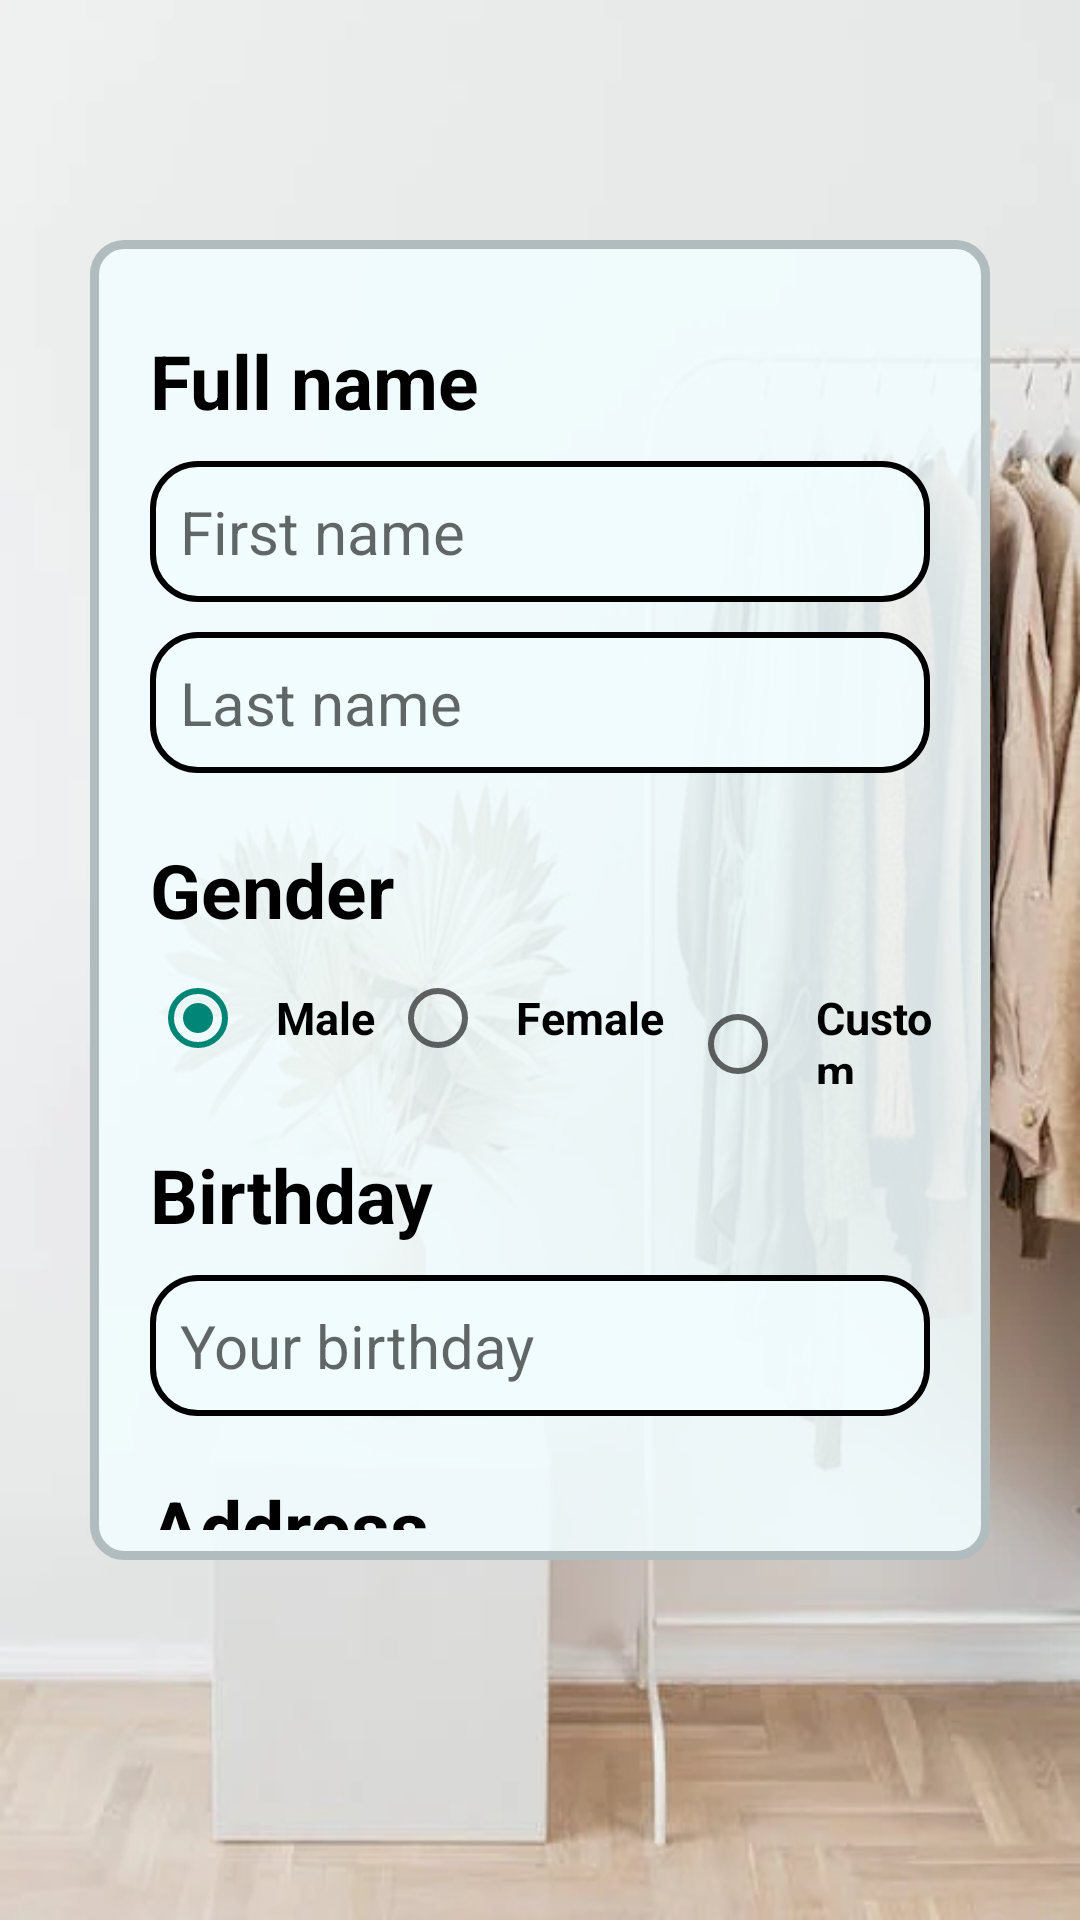

Reconstruct the res/layout file that produces this screen, plus the resources it refers to.
<!-- AndroidManifest.xml: application theme Theme.ClothingRetailer -->
<!-- res/layout/activity_sign_up_general_info.xml -->
<?xml version="1.0" encoding="utf-8"?>
<RelativeLayout xmlns:android="http://schemas.android.com/apk/res/android"
    xmlns:app="http://schemas.android.com/apk/res-auto"
    xmlns:tools="http://schemas.android.com/tools"
    android:layout_width="match_parent"
    android:layout_height="match_parent"
    android:background="@drawable/background_sign_in"
    android:id= "@+id/SignUpGeneralInfLayout"
    tools:context=".SignUpGeneralInfoActivity"
    >

    <ImageView
        android:layout_width="@dimen/size_of_back_img_view"
        android:layout_height="@dimen/size_of_back_img_view"
        android:layout_marginStart="20dp"
        android:layout_marginTop="20dp"
        android:layout_marginEnd="20dp"
        android:layout_marginBottom="20dp"
        android:onClick="toSignIn"
        android:src="@drawable/ic_baseline_arrow_back_24"></ImageView>

    <RelativeLayout
        android:id="@+id/InfomationSignupEdit"
        android:layout_width="match_parent"
        android:layout_height="match_parent"
        android:layout_marginLeft="30dp"
        android:layout_marginTop="80dp"
        android:layout_marginRight="30dp"
        android:layout_marginBottom="120dp"
        android:background="@drawable/rounded_bg">

        <TextView
            android:id="@+id/fullNameSignupTV"
            android:layout_width="match_parent"
            android:layout_height="wrap_content"
            android:layout_marginTop="30dp"

            android:layout_marginBottom="10dp"
            android:paddingLeft="20dp"
            android:text="Full name"
            android:textColor="@color/black"
            android:textSize="25dp"
            android:textStyle="bold"></TextView>

        <LinearLayout

            android:id="@+id/fullNameSignInLayout"
            android:layout_width="match_parent"
            android:layout_height="wrap_content"
            android:layout_below="@id/fullNameSignupTV"
            android:orientation="vertical">

            <EditText
                android:id="@+id/firstnameSignupET"
                android:layout_width="match_parent"
                android:layout_height="wrap_content"
                android:layout_marginLeft="20dp"
                android:layout_marginRight="20dp"
                android:layout_marginBottom="10dp"
                android:layout_weight="1"
                android:background="@drawable/rounded_edittext_states"
                android:hint="First name"
                android:inputType="text"
                android:maxLines="1"
                android:padding="10dp"
                android:textSize="20dp"></EditText>

            <EditText
                android:id="@+id/lastnameSignupET"
                android:layout_width="match_parent"
                android:layout_height="wrap_content"
                android:layout_marginLeft="20dp"
                android:layout_marginRight="20dp"
                android:layout_weight="1"
                android:background="@drawable/rounded_edittext_states"
                android:hint="Last name"
                android:inputType="text"
                android:maxLines="1"
                android:padding="10dp"
                android:textSize="20dp"></EditText>

        </LinearLayout>


        <TextView
            android:id="@+id/genderSignupTV"
            android:layout_width="match_parent"
            android:layout_height="wrap_content"
            android:layout_below="@id/fullNameSignInLayout"
            android:layout_marginTop="22dp"
            android:layout_marginBottom="10dp"
            android:paddingLeft="20dp"
            android:text="Gender"
            android:textColor="@color/black"
            android:textSize="25dp"
            android:textStyle="bold"></TextView>

        <RadioGroup
            android:id="@+id/genderSignupRG"
            android:layout_width="match_parent"
            android:layout_height="wrap_content"
            android:layout_below="@id/genderSignupTV"
            android:orientation="horizontal">

            <RadioButton
                android:id="@+id/maleGenderSignupRB"
                android:layout_width="match_parent"
                android:layout_height="wrap_content"
                android:layout_marginLeft="20dp"
                android:layout_marginRight="5dp"
                android:layout_weight="1"
                android:checked="true"

                android:paddingLeft="10dp"
                android:text="Male"
                android:textColor="@color/black"
                android:textSize="15dp"
                android:textStyle="bold" />

            <RadioButton
                android:id="@+id/femaleGenderSignupRB"
                android:layout_width="match_parent"
                android:layout_height="wrap_content"
                android:layout_marginRight="5dp"
                android:layout_weight="1"
                android:checked="false"

                android:paddingLeft="10dp"
                android:text="Female"
                android:textColor="@color/black"
                android:textSize="15dp"
                android:textStyle="bold" />

            <RadioButton
                android:id="@+id/customGenderSignupRB"
                android:layout_width="match_parent"

                android:layout_height="wrap_content"
                android:layout_marginRight="15dp"
                android:layout_weight="1"
                android:checked="false"

                android:paddingLeft="10dp"
                android:text="Custom"
                android:textColor="@color/black"
                android:textSize="15dp"
                android:textStyle="bold" />

        </RadioGroup>

        <TextView
            android:id="@+id/BirthdaySignupTV"
            android:layout_width="match_parent"
            android:layout_height="wrap_content"
            android:layout_below="@id/genderSignupRG"
            android:layout_marginTop="20dp"
            android:layout_marginBottom="10dp"
            android:paddingLeft="20dp"
            android:text="Birthday"
            android:textColor="@color/black"
            android:textSize="25dp"
            android:textStyle="bold"></TextView>

        <EditText
            android:id="@+id/birthdaySignupET"
            android:layout_width="match_parent"
            android:layout_height="wrap_content"
            android:layout_below="@id/BirthdaySignupTV"
            android:layout_marginLeft="20dp"
            android:layout_marginRight="20dp"
            android:background="@drawable/rounded_edittext_states"
            android:clickable="false"
            android:cursorVisible="false"
            android:focusable="false"
            android:focusableInTouchMode="false"
            android:hint="Your birthday"
            android:onClick="popUpDatePicker"
            android:padding="10dp"
            android:textSize="20dp"></EditText>

        <TextView
            android:id="@+id/addressSignupTV"
            android:layout_width="match_parent"
            android:layout_height="wrap_content"
            android:layout_below="@id/birthdaySignupET"
            android:layout_marginTop="20dp"
            android:layout_marginBottom="10dp"
            android:paddingLeft="20dp"
            android:text="Address"
            android:textColor="@color/black"
            android:textSize="25dp"
            android:textStyle="bold"></TextView>

        <EditText
            android:id="@+id/addressSignupET"
            android:layout_width="match_parent"
            android:layout_height="wrap_content"
            android:layout_below="@id/addressSignupTV"
            android:layout_marginLeft="20dp"
            android:layout_marginRight="20dp"
            android:background="@drawable/rounded_edittext_states"
            android:hint="Your Adrress"
            android:inputType="text"
            android:maxLines="1"
            android:padding="10dp"
            android:textSize="20dp"></EditText>

        <androidx.appcompat.widget.AppCompatButton
            android:id="@+id/nextSignup"
            android:layout_width="wrap_content"
            android:layout_height="wrap_content"
            android:layout_below="@id/addressSignupET"
            android:layout_alignParentRight="true"
            android:layout_marginTop="30dp"
            android:layout_marginRight="20dp"
            android:background="@drawable/rounded_button_states"
            android:onClick="toSignUpMain"
            android:paddingLeft="50dp"
            android:paddingRight="50dp"
            android:text="Next"></androidx.appcompat.widget.AppCompatButton>
    </RelativeLayout>

</RelativeLayout>
<!-- resources referenced by this layout -->
<resources>
  <color name="black">#FF000000</color>
  <dimen name="size_of_back_img_view"> 50dp </dimen>
  <!-- drawable background_sign_in: png bitmap (drawable-v24, 233245 bytes) -->
  <!-- drawable rounded_bg (drawable) -->
  <?xml version="1.0" encoding="utf-8"?>
  <shape xmlns:android="http://schemas.android.com/apk/res/android">
      <solid android:color="#e3f2fdff"/>
      <stroke android:width="3dp" android:color="#B1BCBE" />
      <corners android:radius="10dp"/>
      <padding android:left="0dp" android:top="0dp" android:right="0dp" android:bottom="0dp" />
  </shape>
  <!-- drawable rounded_button_states (drawable) -->
  <?xml version="1.0" encoding="utf-8"?>
  <selector xmlns:android="http://schemas.android.com/apk/res/android" >
      <item android:state_pressed="true" >
          <shape android:shape="rectangle"  >
              <corners android:radius="15dip" />
              <stroke android:width="1dip" android:color="#5e7974" />
              <gradient android:angle="-90" android:startColor="#ABF3E7" android:endColor="#97ECDE"  />
          </shape>
      </item>
      <item android:state_focused="true">
          <shape android:shape="rectangle"  >
              <corners android:radius="15dip" />
              <stroke android:width="1dip" android:color="#5e7974" />
              <solid android:color="#6406E7"/>
          </shape>
      </item>
      <item >
          <shape android:shape="rectangle"  >
              <corners android:radius="15dip" />
              <stroke android:width="1dip" android:color="#5e7974" />
              <gradient android:angle="-90" android:startColor="#8C6CC6" android:endColor="#5B72F1" />
          </shape>
      </item>
  </selector>
  <!-- drawable rounded_edittext_states (drawable) -->
  <?xml version="1.0" encoding="utf-8"?>
  <shape xmlns:android="http://schemas.android.com/apk/res/android"
      android:shape="rectangle" android:padding="10dp">
  
      <solid android:color="#e3f2fdff"/>
      <stroke android:width="2dp" android:color="@color/black"/>
      <corners
          android:bottomRightRadius="15dp"
          android:bottomLeftRadius="15dp"
          android:topLeftRadius="15dp"
          android:topRightRadius="15dp" />
  </shape>
  <style name="Theme.ClothingRetailer" parent="Theme.AppCompat.DayNight.NoActionBar">
          
          <item name="colorPrimary">@color/purple_500</item>
          <item name="colorPrimaryVariant">@color/purple_700</item>
          <item name="colorOnPrimary">@color/white</item>
          
          <item name="colorSecondary">@color/teal_200</item>
          <item name="colorSecondaryVariant">@color/teal_700</item>
          <item name="colorOnSecondary">@color/black</item>
          
          <item name="android:statusBarColor" tools:targetApi="l">?attr/colorPrimaryVariant</item>
          
      </style>
  <color name="purple_500">#FF6200EE</color>
  <color name="purple_700">#FF3700B3</color>
  <color name="white">#FFFFFFFF</color>
  <color name="teal_200">#FF03DAC5</color>
  <color name="teal_700">#FF018786</color>
</resources>
